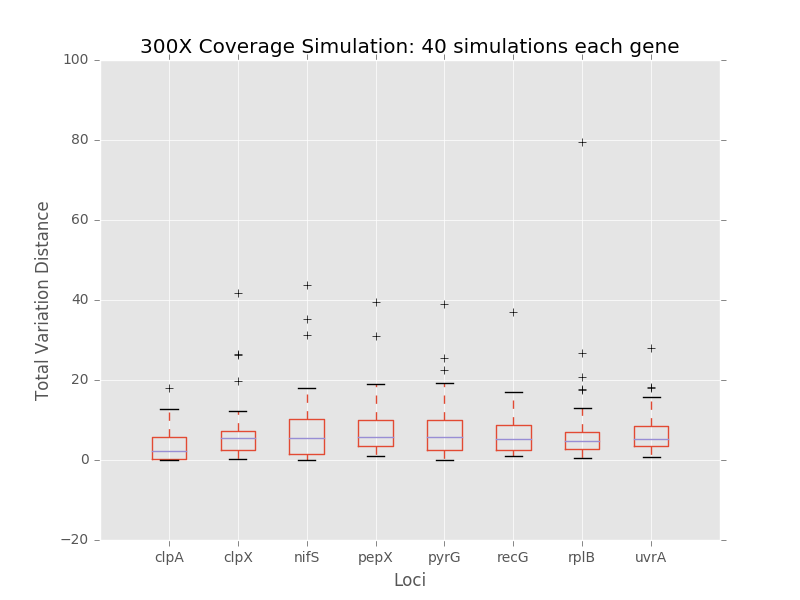

The data file committed next to this chart (first rows):
	0	1	2	3	4	5	6	7
0	0.9281	5.885	0.5675	2.626	0.3095	1.446	1.04	3.766
1	4.987	41.63	0.1031	8.887	38.91	7.699	17.78	2.71
2	12.28	2.599	3.219	4.266	16.59	4.098	2.373	4.097
3	0.3815	0.5695	3.836	11.09	19.24	4.806	0.4843	7.095
4	7.909	7.863	0.3426	7.884	3.412	10.29	4.783	6.781
5	0.02803	5.82	35.28	4.9	0.109	8.36	12.72	3.422
6	10.89	26.13	8.748	5.05	1.467	8.583	1.828	6.442
7	6.489	3.096	5.723	10.24	25.56	16.45	5.463	15.51
8	0.2396	2.096	8.351	3.75	5.153	2.244	3.944	7.512
9	4.048	7.779	0.1056	4.683	2.736	9.232	0.5208	6.252
10	2.117	2.002	15.13	1.629	22.5	6.084	3.124	7.074
11	4.476	1.142	15.05	1.006	0.5174	1.196	7.168	6.065
12	0.2832	19.67	15.83	1.313	9.834	11.15	3.569	2.664
13	2.62	5.44	8.892	10.7	8.733	6.227	20.84	4.16
14	0.1099	26.55	0.8476	8.526	5.669	9.293	4.295	3.153
15	3.484	0.1323	9.415	5.81	11.35	6.007	1.176	13.83
16	12.83	6.347	1.715	2.383	6.878	1.294	2.848	9.829
17	4.401	7.319	8.298	31.02	6.239	0.9276	5.751	28.01
18	1.261	5.694	0.2517	9.506	6.518	9.938	3.286	5.517
19	0.405	3.953	4.157	3.761	18.94	3.273	7.881	2.596
20	2.053	3.91	4.442	5.471	3.32	12.63	5.266	0.9088
21	7.963	4.418	0.9873	39.61	2.388	4.494	7.096	15.1
22	0.06589	6.519	3.203	10.3	0.02724	4.353	79.39	7.009
23	0.1133	8.558	5.742	6.45	8.229	1.758	1.72	15.8
24	0.3143	0.9779	31.2	2.773	7.588	1.84	6.153	2.211
25	0.1258	2.398	43.8	6.079	10.62	2.787	3.219	3.597
26	0.2551	0.5134	2.688	3.482	10.45	9.596	2.203	0.6295
27	5.198	12.17	2.981	5.831	2.758	2.802	4.772	3.771
28	0.8665	5.599	12.49	3.767	1.717	8.2	1.005	3.812
29	3.376	1.669	17.79	10.85	0.02671	1.851	3.766	8.18
30	10.32	4.7	3.086	9.972	0.41	5.329	13.03	18.34
31	18.01	2.831	0.001543	12.67	6.063	5.351	5.886	11.81
32	9.106	5.109	0.6596	6.3	9.8	5.332	6.077	3.104
33	0.7089	6.909	6.219	2.621	2.422	2.044	6.722	4.08
34	3.192	5.92	8.162	5.645	9.988	3.232	5.276	3.476
35	0.08173	0.5931	6.74	11.4	17.16	5.954	4.308	17.93
36	0.2621	5.546	18.03	1.875	4.304	2.711	17.61	10.68
37	0.9236	7.245	0.1511	19.12	3.818	36.98	11.97	3.168
38	6.902	4.026	5.192	3.45	4.418	2.066	1.627	5.228
39	5.539	11.21	12.53	2.675	1.919	17.02	26.74	3.711
